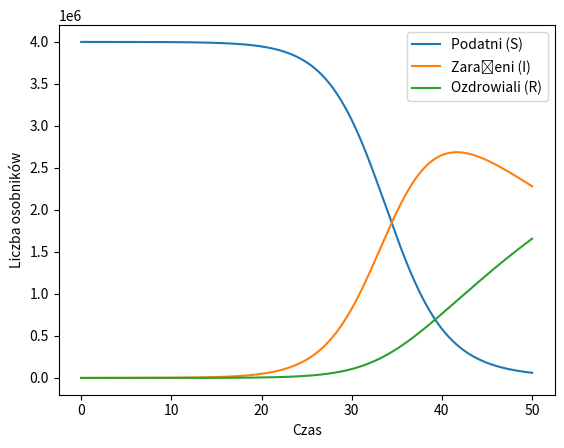

Reproduce this figure in Python.
import numpy as np
import matplotlib.pyplot as plt

# Parametry modelu SIR
beta = 0.35  # Współczynnik zaraźliwości
gamma = 0.035  # Współczynnik zdrowienia
N = 4.0e6  # Całkowita populacja

# Warunki początkowe
S0 = N - 100  # Ilość podatnych
I0 = 100  # Ilość zarażonych
R0 = 0  # Ilość ozdrowiałych

# Krok czasowy
h = 0.1

# Funkcja opisująca układ równań różniczkowych SIR
def sir_model(S, I, R, beta, gamma, N):
    dS = -beta * S * I / N
    dI = beta * S * I / N - gamma * I
    dR = gamma * I
    return dS, dI, dR

# Metoda Eulera do rozwiązania układu równań różniczkowych
def euler_method(S0, I0, R0, beta, gamma, N, h, num_steps):
    S, I, R = S0, I0, R0
    S_values, I_values, R_values = [S], [I], [R]

    for _ in range(num_steps):
        dS, dI, dR = sir_model(S, I, R, beta, gamma, N)
        S += h * dS
        I += h * dI
        R += h * dR
        S_values.append(S)
        I_values.append(I)
        R_values.append(R)

    return S_values, I_values, R_values

# Symulacja przy użyciu metody Eulera
num_steps = 500
S_values, I_values, R_values = euler_method(S0, I0, R0, beta, gamma, N, h, num_steps)

# Wykres wyników
t_values = np.arange(0, (num_steps + 1) * h, h)
plt.plot(t_values, S_values, label='Podatni (S)')
plt.plot(t_values, I_values, label='Zarażeni (I)')
plt.plot(t_values, R_values, label='Ozdrowiali (R)')
plt.xlabel('Czas')
plt.ylabel('Liczba osobników')
plt.legend()
plt.show()
